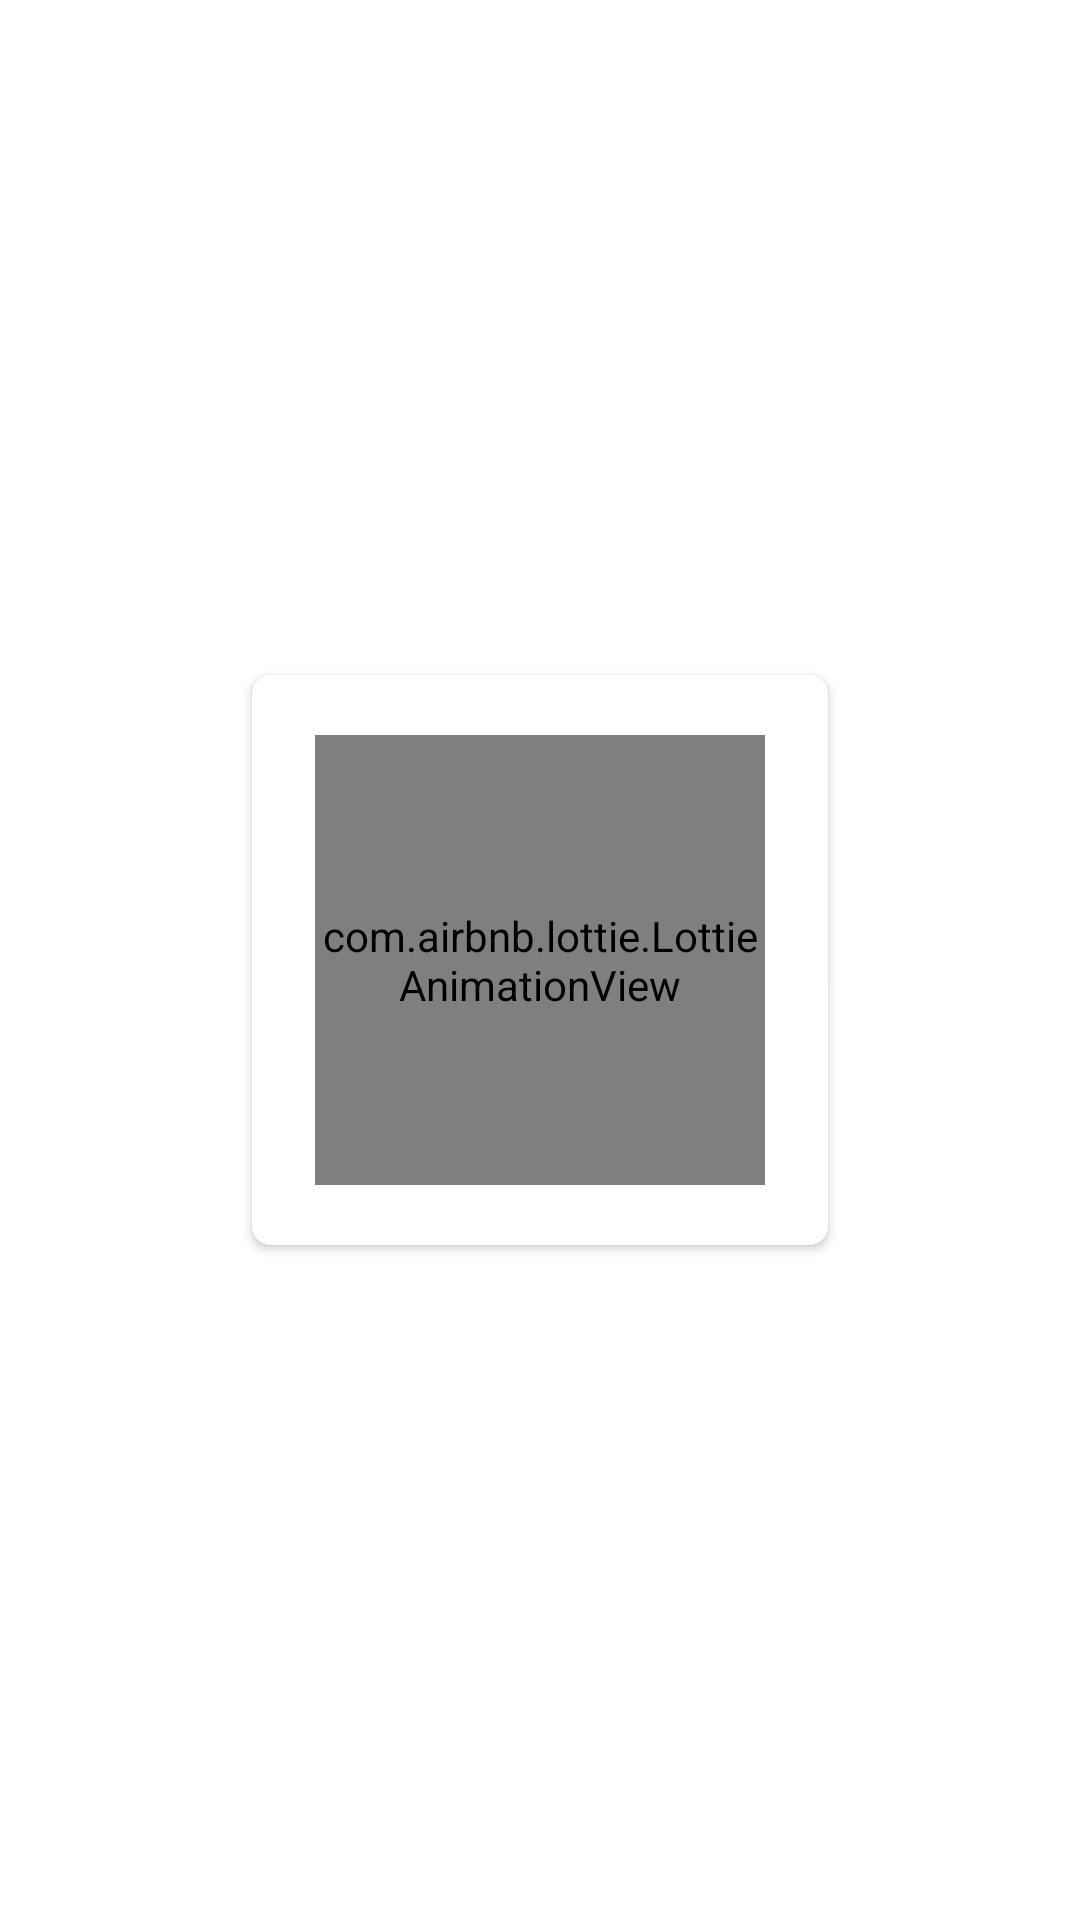

The Android layout XML behind this screen, and the referenced resources:
<!-- AndroidManifest.xml: application theme Theme.Nullcmd -->
<!-- res/layout/layout_meal_placeholder_view.xml -->
<?xml version="1.0" encoding="utf-8"?>
<androidx.constraintlayout.widget.ConstraintLayout xmlns:android="http://schemas.android.com/apk/res/android"
    xmlns:app="http://schemas.android.com/apk/res-auto"
    android:layout_width="wrap_content"
    android:layout_height="wrap_content">

    <androidx.cardview.widget.CardView
        android:layout_width="200dp"
        android:layout_height="200dp"
        android:elevation="10dp"
        app:cardCornerRadius="6dp"
        app:cardPreventCornerOverlap="true"
        app:cardUseCompatPadding="true"
        app:layout_constraintBottom_toBottomOf="parent"
        app:layout_constraintEnd_toEndOf="parent"
        app:layout_constraintStart_toStartOf="parent"
        app:layout_constraintTop_toTopOf="parent">

        <LinearLayout
            android:id="@+id/image"
            android:layout_width="match_parent"
            android:layout_height="match_parent"
            android:orientation="vertical"
            android:weightSum="2">

            <ImageView
                android:id="@+id/ivImage"
                android:layout_width="match_parent"
                android:layout_height="wrap_content"
                android:layout_weight="1.8" />

            <TextView
                android:id="@+id/name"
                android:layout_width="match_parent"
                android:layout_height="wrap_content"
                android:layout_weight=".2"
                android:gravity="center"
                android:textColor="@color/black"
                android:textSize="20sp" />
        </LinearLayout>

        <com.airbnb.lottie.LottieAnimationView
            android:id="@+id/progressBar"
            android:layout_gravity="center"
            android:layout_width="150dp"
            android:layout_height="150dp"
            app:lottie_loop="true" />

    </androidx.cardview.widget.CardView>

</androidx.constraintlayout.widget.ConstraintLayout>
<!-- resources referenced by this layout -->
<resources>
  <style name="Theme.Nullcmd" parent="Theme.MaterialComponents.DayNight.DarkActionBar">
          
          <item name="colorPrimary">@color/purple_500</item>
          <item name="colorPrimaryVariant">@color/purple_700</item>
          <item name="colorOnPrimary">@color/white</item>
          
          <item name="colorSecondary">@color/teal_200</item>
          <item name="colorSecondaryVariant">@color/teal_700</item>
          <item name="colorOnSecondary">@color/black</item>
          
          <item name="android:statusBarColor" tools:targetApi="l">?attr/colorPrimaryVariant</item>
          
      </style>
  <!-- not gathered from this repository: default colours our renderer supplied (Android Studio template values) -->
  <color name="purple_500">#FF6200EE</color>
  <color name="purple_700">#FF3700B3</color>
  <color name="teal_200">#FF03DAC5</color>
  <color name="teal_700">#FF018786</color>
  <color name="black">#FF000000</color>
  <color name="white">#FFFFFFFF</color>
</resources>
